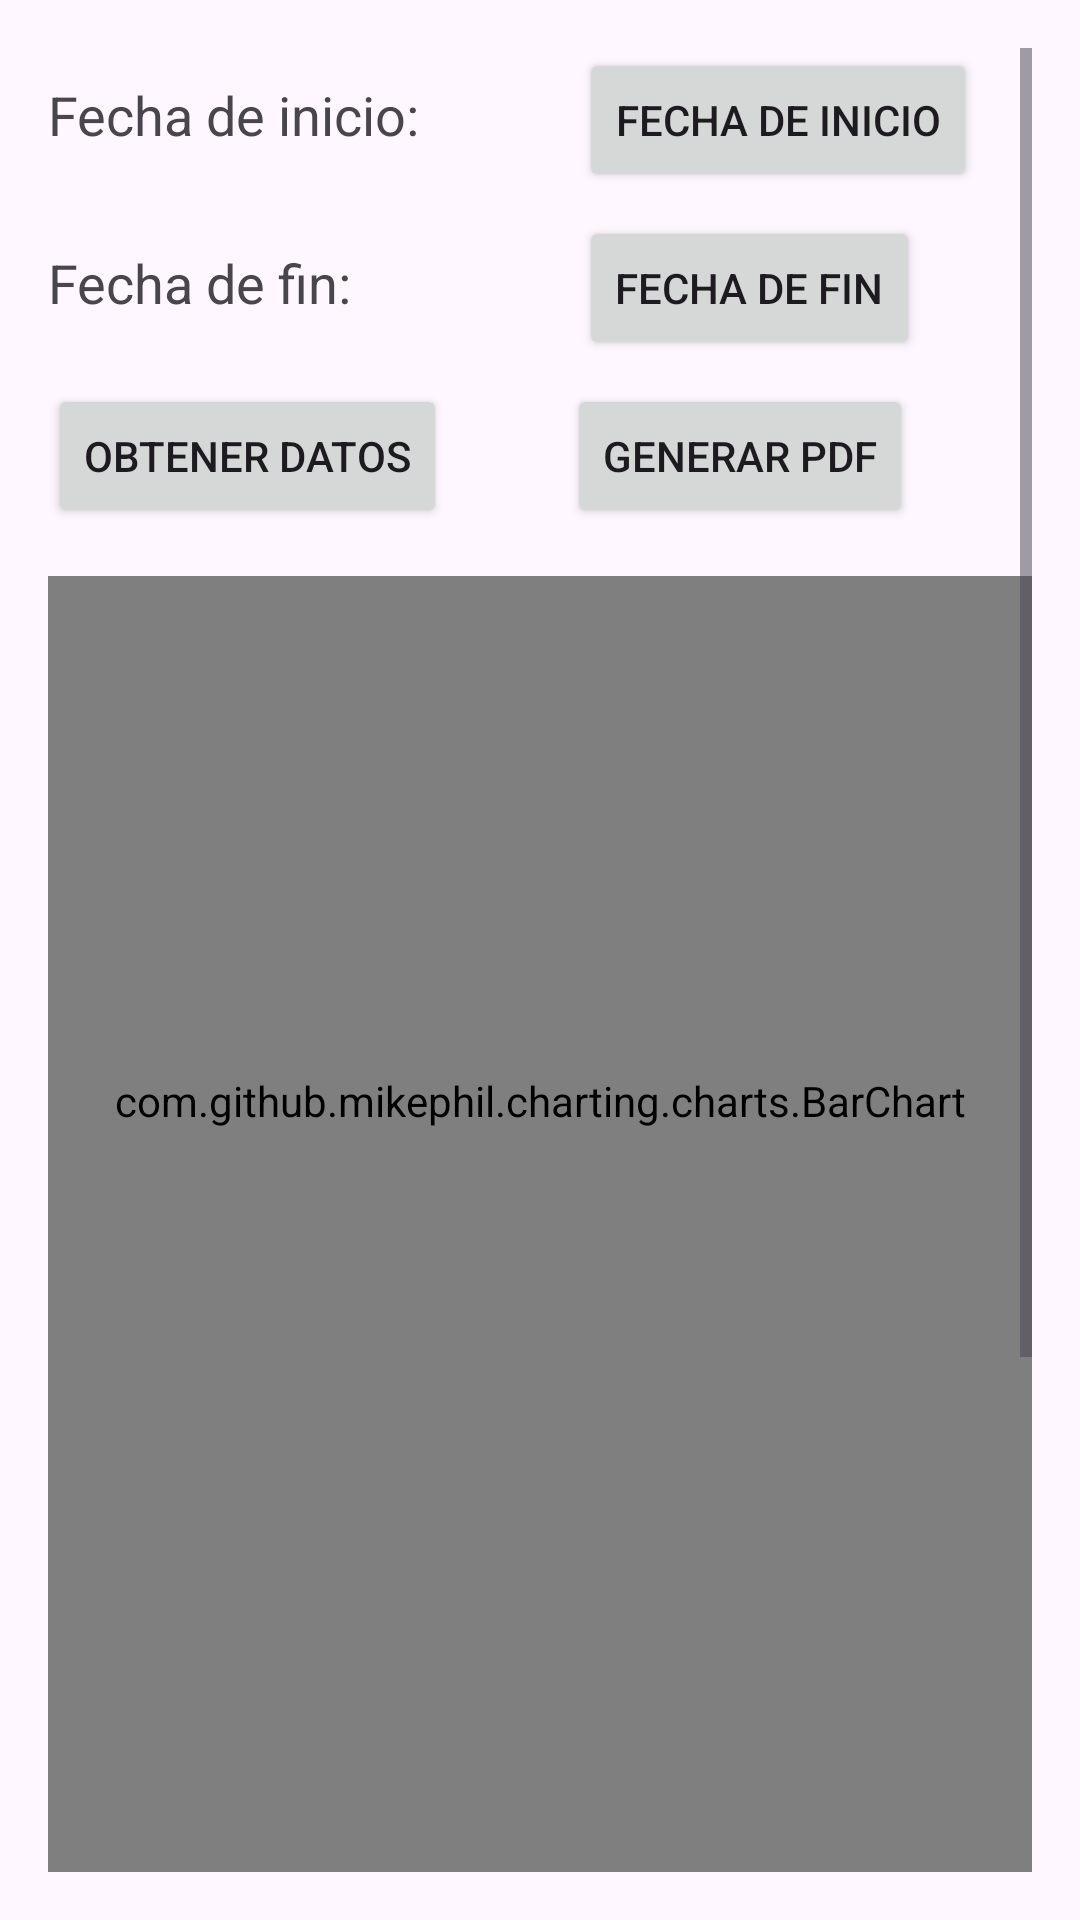

Layout XML and referenced resources for this Android screen:
<!-- AndroidManifest.xml: application theme Theme.AsistenciaDocente -->
<!-- res/layout/activity_reportes_asistencias.xml -->
<?xml version="1.0" encoding="utf-8"?>
<ScrollView xmlns:android="http://schemas.android.com/apk/res/android"
    android:layout_width="match_parent"
    android:layout_height="match_parent"
    android:padding="16dp">

    <LinearLayout
        android:layout_width="match_parent"
        android:layout_height="wrap_content"
        android:orientation="vertical">

        <LinearLayout
            android:layout_width="match_parent"
            android:layout_height="wrap_content"
            android:orientation="horizontal"
            android:layout_marginBottom="8dp">

            <TextView
                android:id="@+id/startDateTextView"
                android:layout_width="169dp"
                android:layout_height="wrap_content"
                android:text="Fecha de inicio: "
                android:textSize="18sp" />

            <Button
                android:id="@+id/selectStartDateButton"
                android:layout_width="wrap_content"
                android:layout_height="wrap_content"
                android:text="Fecha de Inicio"
                android:layout_marginStart="8dp" />
        </LinearLayout>

        <LinearLayout
            android:layout_width="match_parent"
            android:layout_height="wrap_content"
            android:orientation="horizontal"
            android:layout_marginBottom="8dp">

            <TextView
                android:id="@+id/endDateTextView"
                android:layout_width="169dp"
                android:layout_height="wrap_content"
                android:text="Fecha de fin: "
                android:textSize="18sp" />

            <Button
                android:id="@+id/selectEndDateButton"
                android:layout_width="wrap_content"
                android:layout_height="wrap_content"
                android:layout_marginStart="8dp"
                android:text="Fecha de Fin" />
        </LinearLayout>

        
        <LinearLayout
            android:layout_width="match_parent"
            android:layout_height="wrap_content"
            android:orientation="horizontal"
            android:gravity="start"
            android:layout_marginBottom="16dp">

            <Button
                android:id="@+id/fetchDataButton"
                android:layout_width="wrap_content"
                android:layout_height="wrap_content"
                android:text="Obtener Datos" />

            <Button
                android:id="@+id/generatePdfButton"
                android:layout_width="wrap_content"
                android:layout_height="wrap_content"
                android:layout_marginStart="40dp"
                android:text="Generar PDF" />
        </LinearLayout>

        <com.github.mikephil.charting.charts.BarChart
            android:id="@+id/barDataSet"
            android:layout_width="match_parent"
            android:layout_height="350dp" />

        <com.github.mikephil.charting.charts.PieChart
            android:id="@+id/pieChart"
            android:layout_width="match_parent"
            android:layout_height="350dp" />

    </LinearLayout>
</ScrollView>
<!-- resources referenced by this layout -->
<resources>
  <style name="Theme.AsistenciaDocente" parent="Base.Theme.AsistenciaDocente" />
  <style name="Base.Theme.AsistenciaDocente" parent="Theme.Material3.DayNight.NoActionBar">
          
          
      </style>
</resources>
